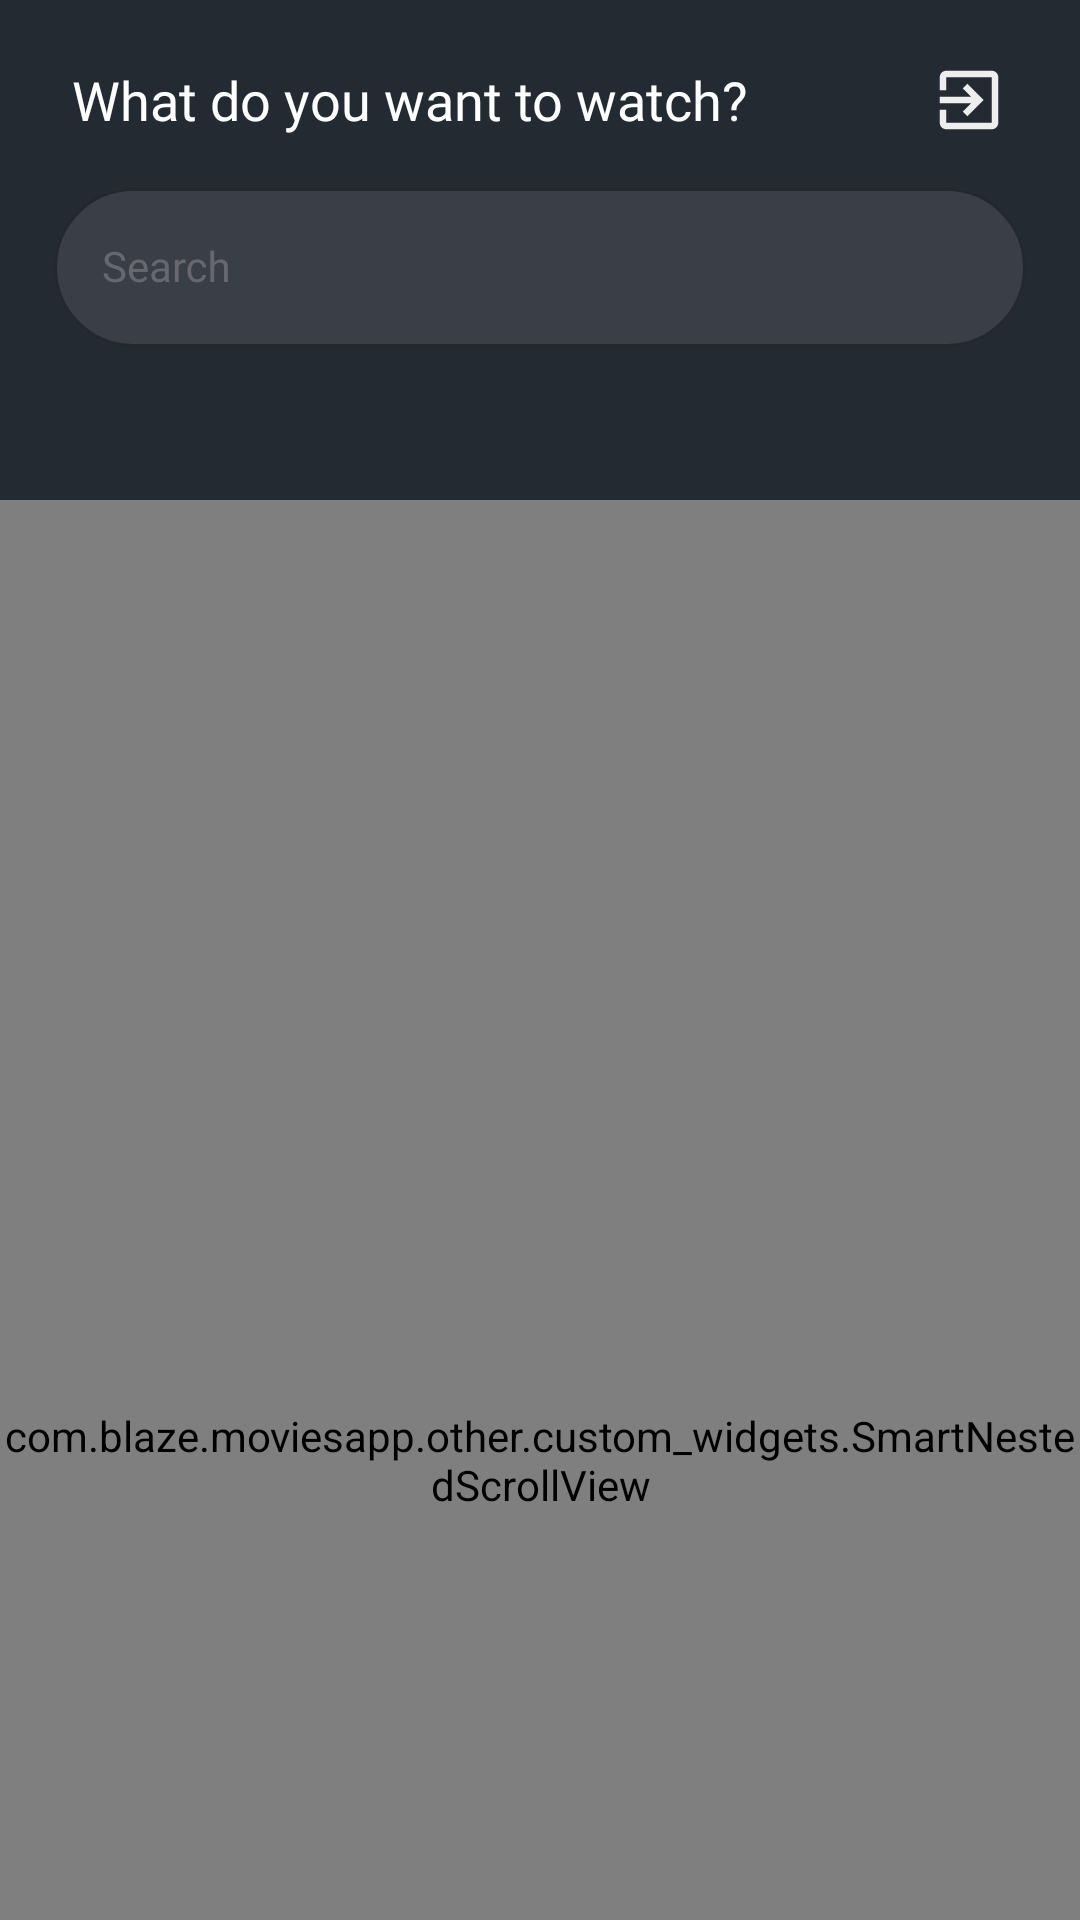

Here is an Android app screen rendered from its layout file. Give the layout XML and the strings, colors and styles it references.
<!-- AndroidManifest.xml: application theme Theme.MoviesApp -->
<!-- res/layout/fragment_home.xml -->
<?xml version="1.0" encoding="utf-8"?>
<androidx.coordinatorlayout.widget.CoordinatorLayout
    xmlns:android="http://schemas.android.com/apk/res/android"
    xmlns:app="http://schemas.android.com/apk/res-auto"
    xmlns:tools="http://schemas.android.com/tools"
    android:layout_width="match_parent"
    android:layout_height="match_parent">

    <com.google.android.material.appbar.AppBarLayout
        android:layout_width="match_parent"
        android:layout_height="wrap_content">

        <com.google.android.material.appbar.CollapsingToolbarLayout
            android:layout_width="match_parent"
            android:layout_height="match_parent"
            app:layout_scrollFlags="scroll|exitUntilCollapsed">

            <androidx.constraintlayout.widget.ConstraintLayout
                android:orientation="vertical"
                android:layout_width="match_parent"
                android:layout_height="wrap_content"
                android:background="@color/app_background"
                tools:context=".ui.main.MainActivity">

                <androidx.appcompat.widget.AppCompatTextView
                    android:id="@+id/tv_title"
                    android:layout_width="wrap_content"
                    android:layout_height="wrap_content"
                    android:layout_marginStart="24dp"
                    android:layout_marginTop="21dp"
                    android:fontFamily="@font/poppins_semi_bold"
                    android:text="@string/home_title"
                    android:textColor="@color/white"
                    app:layout_constraintStart_toStartOf="parent"
                    app:layout_constraintTop_toTopOf="parent"
                    android:textSize="18sp" />
                
                <androidx.appcompat.widget.AppCompatImageView
                    android:id="@+id/btn_exit"
                    android:src="@drawable/ic_exit"
                    android:layout_width="26dp"
                    android:layout_height="26dp"
                    app:layout_constraintTop_toTopOf="@id/tv_title"
                    app:layout_constraintBottom_toBottomOf="@id/tv_title"
                    app:layout_constraintEnd_toEndOf="parent"
                    android:layout_marginEnd="24dp"/>

                <com.google.android.material.textfield.TextInputLayout
                    android:focusable="false"
                    android:focusableInTouchMode="false"
                    android:id="@+id/til_search"
                    style="@style/Widget.App.TextInputLayoutGrey"
                    android:layout_width="match_parent"
                    android:layout_height="wrap_content"
                    android:layout_marginHorizontal="18dp"
                    android:layout_marginTop="12dp"
                    app:layout_constraintTop_toBottomOf="@id/tv_title">

                    <com.google.android.material.textfield.TextInputEditText
                        android:focusable="false"
                        android:focusableInTouchMode="false"
                        android:id="@+id/et_search"
                        style="@style/TextInputEditTextGrey"
                        android:layout_width="match_parent"
                        android:layout_height="wrap_content"
                        android:drawableEnd="@drawable/ic_search"
                        android:hint="@string/search"
                        android:inputType="text" />
                </com.google.android.material.textfield.TextInputLayout>

                <androidx.recyclerview.widget.RecyclerView
                    android:id="@+id/rv_trending"
                    android:layout_width="match_parent"
                    android:layout_height="wrap_content"
                    android:layout_marginTop="21dp"
                    android:clipToPadding="false"
                    android:paddingStart="24dp"
                    android:paddingEnd="24dp"
                    app:layout_constraintTop_toBottomOf="@id/til_search"/>

                <androidx.recyclerview.widget.RecyclerView
                    android:id="@+id/rv_categories"
                    android:layout_width="match_parent"
                    android:layout_height="wrap_content"
                    android:layout_marginTop="30dp"
                    android:clipToPadding="false"
                    android:paddingStart="24dp"
                    android:paddingEnd="24dp"
                    app:layout_constraintTop_toBottomOf="@id/rv_trending"/>



            </androidx.constraintlayout.widget.ConstraintLayout>
        </com.google.android.material.appbar.CollapsingToolbarLayout>
    </com.google.android.material.appbar.AppBarLayout>

    <com.blaze.moviesapp.other.custom_widgets.SmartNestedScrollView
        android:layout_width="match_parent"
        android:layout_height="match_parent"
        android:fillViewport="true"
        android:background="@color/app_background"
        app:layout_behavior="@string/appbar_scrolling_view_behavior">

        <androidx.recyclerview.widget.RecyclerView
            android:id="@+id/rv_category_movies"
            android:layout_width="match_parent"
            android:layout_height="wrap_content"
            android:layout_marginHorizontal="24dp"
            android:layout_marginTop="20dp" />
    </com.blaze.moviesapp.other.custom_widgets.SmartNestedScrollView>
</androidx.coordinatorlayout.widget.CoordinatorLayout>
<!-- resources referenced by this layout -->
<resources>
  <color name="app_background">#242A32</color>
  <color name="white">#FFFFFFFF</color>
  <!-- drawable ic_exit (drawable) -->
  <vector android:autoMirrored="true" android:height="24dp"
      android:tint="#EEEEEE" android:viewportHeight="24"
      android:viewportWidth="24" android:width="24dp" xmlns:android="http://schemas.android.com/apk/res/android">
      <path android:fillColor="@android:color/white" android:pathData="M10.09,15.59L11.5,17l5,-5 -5,-5 -1.41,1.41L12.67,11H3v2h9.67l-2.58,2.59zM19,3H5c-1.11,0 -2,0.9 -2,2v4h2V5h14v14H5v-4H3v4c0,1.1 0.89,2 2,2h14c1.1,0 2,-0.9 2,-2V5c0,-1.1 -0.9,-2 -2,-2z"/>
  </vector>
  <string name="home_title">What do you want to watch?</string>
  <string name="search">Search</string>
  <style name="TextInputEditTextGrey" parent="Widget.AppCompat.EditText">
          <item name="android:textColor">@color/white</item>
          <item name="android:textSize">14sp</item>
          <item name="fontFamily">@font/poppins_regular</item>
          <item name="android:textCursorDrawable">@drawable/grey_color_cursor</item>
      </style>
  <style name="Widget.App.TextInputLayoutGrey" parent="Widget.MaterialComponents.TextInputLayout.OutlinedBox">
          <item name="strokeWidth">0dp</item>
          <item name="boxStrokeWidthFocused">0dp</item>
          <item name="android:textColorHint">#67686D</item>
          <item name="boxCornerRadiusBottomEnd">30dp</item>
          <item name="boxCornerRadiusBottomStart">30dp</item>
          <item name="boxCornerRadiusTopEnd">30dp</item>
          <item name="boxCornerRadiusTopStart">30dp</item>
          <item name="boxBackgroundColor">#3A3F47</item>
      </style>
  <style name="Theme.MoviesApp" parent="Theme.MaterialComponents.DayNight.NoActionBar">
          
  
          <item name="android:windowBackground">@color/app_background</item>
          <item name="colorPrimary">#67686D</item>
          <item name="colorPrimaryVariant">@color/black</item>
          <item name="colorOnPrimary">@color/white</item>
          
          <item name="colorSecondary">#67686D</item>
          
          <item name="android:statusBarColor">?attr/colorPrimaryVariant</item>
          
      </style>
  <!-- drawable grey_color_cursor (drawable) -->
  <?xml version="1.0" encoding="utf-8"?>
  <shape xmlns:android="http://schemas.android.com/apk/res/android" >
      <size android:width="2dp" />
      <solid android:color="#67686D"/>
  </shape>
  <color name="black">#FF000000</color>
</resources>
